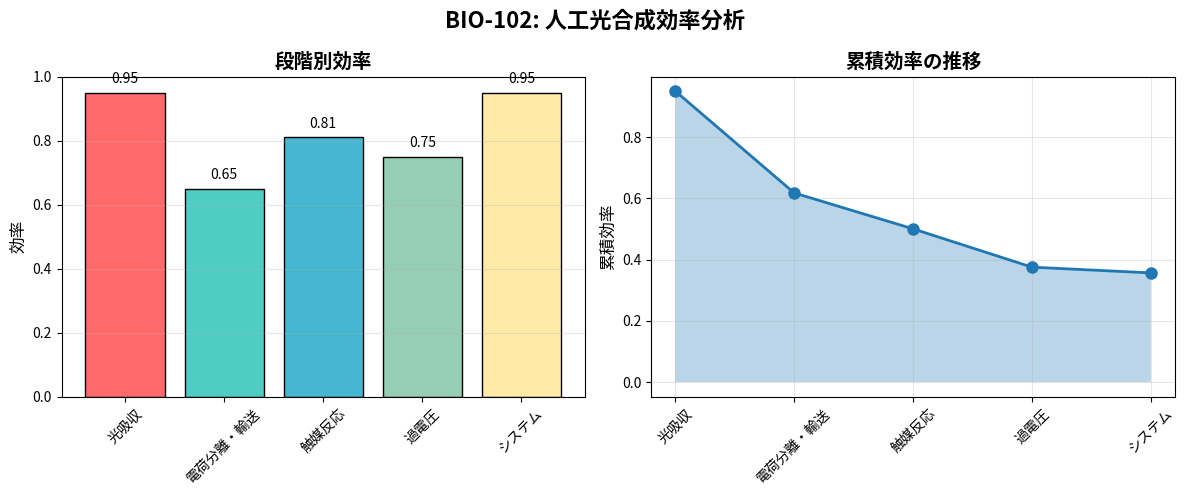
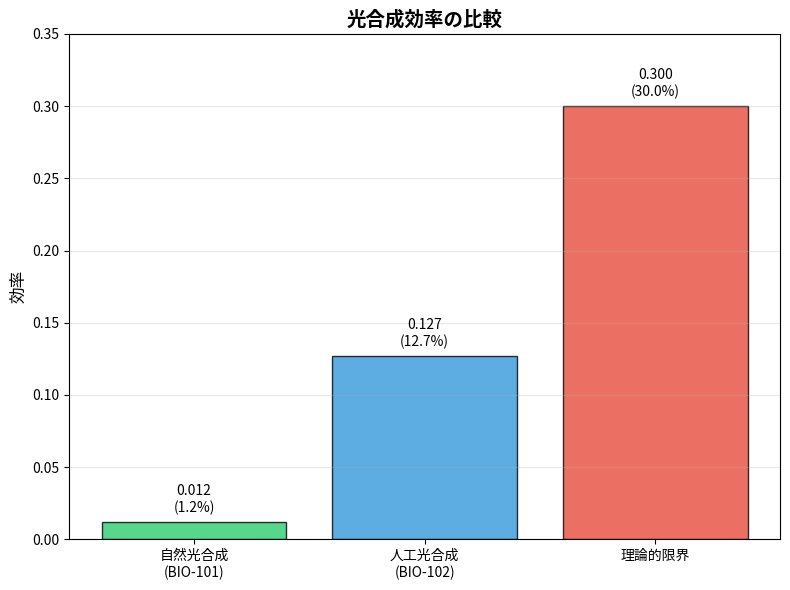

Write the Python code that produced these figures, in order.
#!/usr/bin/env python3
# -*- coding: utf-8 -*-
"""
Created on Sun Apr 12 11:23:47 2026

@author: iwamura
"""

#!/usr/bin/env python3
# -*- coding: utf-8 -*-

"""
BIO-102: 人工光合成効率 分析 (日本語フォント対応版)
"""

import numpy as np
import pandas as pd
import matplotlib.pyplot as plt
import json
from datetime import datetime
import matplotlib
import os

# 日本語フォント設定
def setup_japanese_font():
    """日本語フォントの設定"""
    try:
        # システムに応じたフォント設定
        import platform
        system = platform.system()
        
        if system == 'Linux':
            # Linux: IPAexゴシック
            font_path = '/usr/share/fonts/opentype/ipaexfont-gothic/ipaexg.ttf'
            if os.path.exists(font_path):
                matplotlib.font_manager.fontManager.addfont(font_path)
                font_name = matplotlib.font_manager.FontProperties(fname=font_path).get_name()
                matplotlib.rcParams['font.family'] = font_name
                print(f"✓ フォント設定: {font_name}")
                return True
            
            # 代替: Noto Sans CJK
            font_path = '/usr/share/fonts/opentype/noto/NotoSansCJK-Regular.ttc'
            if os.path.exists(font_path):
                matplotlib.font_manager.fontManager.addfont(font_path)
                font_name = matplotlib.font_manager.FontProperties(fname=font_path).get_name()
                matplotlib.rcParams['font.family'] = font_name
                print(f"✓ フォント設定: {font_name}")
                return True
        
        elif system == 'Darwin':  # macOS
            matplotlib.rcParams['font.family'] = 'Hiragino Sans'
            print("✓ フォント設定: Hiragino Sans (macOS)")
            return True
        
        elif system == 'Windows':
            matplotlib.rcParams['font.family'] = 'MS Gothic'
            print("✓ フォント設定: MS Gothic (Windows)")
            return True
        
        # フォントが見つからない場合
        print("⚠ 日本語フォントが見つかりません。英語表示に切り替えます。")
        matplotlib.rcParams['font.family'] = 'DejaVu Sans'
        return False
        
    except Exception as e:
        print(f"⚠ フォント設定エラー: {e}")
        matplotlib.rcParams['font.family'] = 'DejaVu Sans'
        return False

# フォント設定を実行
setup_japanese_font()

# マイナス記号の化け防止
matplotlib.rcParams['axes.unicode_minus'] = False

class Bio102SimpleAnalyzer:
    def __init__(self):
        self.results = {}
        self.stages = {}
    
    def load_results(self, filename='bio102_simple_results.txt'):
        """結果を読み込み"""
        try:
            with open(filename, 'r') as f:
                for line in f:
                    line = line.strip()
                    if '=' in line:
                        key, value = line.split('=', 1)
                        key = key.strip()
                        value = value.strip()
                        self.results[key] = float(value)
            
            # 段階効率を整理
            self.stages = {
                '光吸収': self.results.get('stage_absorption', 0),
                '電荷分離・輸送': self.results.get('stage_charge', 0),
                '触媒反応': self.results.get('stage_catalyst', 0),
                '過電圧': self.results.get('stage_overpotential', 0),
                'システム': self.results.get('stage_system', 0)
            }
            
            print("✓ 結果を読み込みました")
            
        except FileNotFoundError:
            print("⚠ ファイルが見つかりません。デフォルト値を使用します")
            self._set_defaults()
    
    def _set_defaults(self):
        """デフォルト値"""
        self.results = {
            'total_efficiency': 0.127,
            'photon_energy_550nm_J': 3.61e-19
        }
        self.stages = {
            '光吸収': 0.95,
            '電荷分離・輸送': 0.65,
            '触媒反応': 0.81,
            '過電圧': 0.75,
            'システム': 0.95
        }
    
    def analyze(self):
        """分析実行"""
        print("\n" + "="*60)
        print("BIO-102: 人工光合成効率 分析")
        print("="*60)
        
        total_eff = self.results.get('total_efficiency', 0)
        
        print(f"\n総合効率: {total_eff:.4f} ({total_eff*100:.2f}%)")
        
        print("\n段階別効率:")
        print("-"*40)
        cumulative = 1.0
        for stage, eff in self.stages.items():
            cumulative *= eff
            print(f"  {stage:15} : {eff:.3f} ({eff*100:.1f}%) → 累積: {cumulative:.3f}")
        
        print(f"\n計算総合: {cumulative:.4f}")
        print(f"Maxima総合: {total_eff:.4f}")
        
        return total_eff
    
    def plot_with_fallback(self):
        """フォールバック付き可視化"""
        try:
            self._plot_japanese()
        except:
            print("⚠ 日本語表示に失敗。英語表示に切り替えます。")
            self._plot_english()
    
    def _plot_japanese(self):
        """日本語表示の可視化"""
        stages = list(self.stages.keys())
        efficiencies = list(self.stages.values())
        
        fig, (ax1, ax2) = plt.subplots(1, 2, figsize=(12, 5))
        
        # 1. 段階別効率
        colors = ['#FF6B6B', '#4ECDC4', '#45B7D1', '#96CEB4', '#FFEAA7']
        bars = ax1.bar(stages, efficiencies, color=colors, edgecolor='black')
        ax1.set_ylabel('効率', fontsize=12)
        ax1.set_title('段階別効率', fontsize=14, fontweight='bold')
        ax1.set_ylim(0, 1.0)
        ax1.tick_params(axis='x', rotation=45)
        ax1.grid(True, alpha=0.3, axis='y')
        
        # 数値を追加
        for bar, eff in zip(bars, efficiencies):
            height = bar.get_height()
            ax1.text(bar.get_x() + bar.get_width()/2., height + 0.02,
                    f'{eff:.2f}', ha='center', va='bottom')
        
        # 2. 累積効率
        ax2.plot(stages, np.cumprod(efficiencies), 'o-', linewidth=2, markersize=8)
        ax2.fill_between(range(len(stages)), 0, np.cumprod(efficiencies), alpha=0.3)
        ax2.set_xticks(range(len(stages)))
        ax2.set_xticklabels(stages, rotation=45)
        ax2.set_ylabel('累積効率', fontsize=12)
        ax2.set_title('累積効率の推移', fontsize=14, fontweight='bold')
        ax2.grid(True, alpha=0.3)
        
        plt.suptitle('BIO-102: 人工光合成効率分析', fontsize=16, fontweight='bold')
        plt.tight_layout()
        plt.show()
    
    def _plot_english(self):
        """英語表示の可視化"""
        # 英語ラベルに変換
        stage_labels = {
            '光吸収': 'Absorption',
            '電荷分離・輸送': 'Charge Separation/Transport',
            '触媒反応': 'Catalyst Reaction',
            '過電圧': 'Overpotential',
            'システム': 'System'
        }
        
        stages_en = [stage_labels.get(stage, stage) for stage in self.stages.keys()]
        efficiencies = list(self.stages.values())
        
        fig, (ax1, ax2) = plt.subplots(1, 2, figsize=(12, 5))
        
        # 1. Stage efficiencies
        colors = ['#FF6B6B', '#4ECDC4', '#45B7D1', '#96CEB4', '#FFEAA7']
        bars = ax1.bar(stages_en, efficiencies, color=colors, edgecolor='black')
        ax1.set_ylabel('Efficiency', fontsize=12)
        ax1.set_title('Stage Efficiencies', fontsize=14, fontweight='bold')
        ax1.set_ylim(0, 1.0)
        ax1.tick_params(axis='x', rotation=45)
        ax1.grid(True, alpha=0.3, axis='y')
        
        # Add values
        for bar, eff in zip(bars, efficiencies):
            height = bar.get_height()
            ax1.text(bar.get_x() + bar.get_width()/2., height + 0.02,
                    f'{eff:.2f}', ha='center', va='bottom')
        
        # 2. Cumulative efficiency
        ax2.plot(stages_en, np.cumprod(efficiencies), 'o-', linewidth=2, markersize=8)
        ax2.fill_between(range(len(stages_en)), 0, np.cumprod(efficiencies), alpha=0.3)
        ax2.set_xticks(range(len(stages_en)))
        ax2.set_xticklabels(stages_en, rotation=45)
        ax2.set_ylabel('Cumulative Efficiency', fontsize=12)
        ax2.set_title('Cumulative Efficiency Trend', fontsize=14, fontweight='bold')
        ax2.grid(True, alpha=0.3)
        
        plt.suptitle('BIO-102: Artificial Photosynthesis Efficiency Analysis', 
                    fontsize=16, fontweight='bold')
        plt.tight_layout()
        plt.show()
    
    def compare_with_natural(self):
        """自然光合成との比較"""
        natural = 0.012  # 1.2%
        artificial = self.results.get('total_efficiency', 0.127)
        
        print("\n" + "="*60)
        print("自然光合成 vs 人工光合成")
        print("="*60)
        
        print(f"\n自然光合成 (BIO-101): {natural:.4f} ({natural*100:.2f}%)")
        print(f"人工光合成 (BIO-102): {artificial:.4f} ({artificial*100:.2f}%)")
        print(f"効率比: {artificial/natural:.1f}倍")
        
        # 可視化（フォールバック付き）
        try:
            self._plot_comparison_japanese(natural, artificial)
        except:
            self._plot_comparison_english(natural, artificial)
    
    def _plot_comparison_japanese(self, natural, artificial):
        """日本語比較グラフ"""
        fig, ax = plt.subplots(figsize=(8, 6))
        
        categories = ['自然光合成\n(BIO-101)', '人工光合成\n(BIO-102)', '理論的限界']
        values = [natural, artificial, 0.30]
        colors = ['#2ECC71', '#3498DB', '#E74C3C']
        
        bars = ax.bar(categories, values, color=colors, alpha=0.8, edgecolor='black')
        ax.set_ylabel('効率', fontsize=12)
        ax.set_title('光合成効率の比較', fontsize=14, fontweight='bold')
        ax.set_ylim(0, 0.35)
        ax.grid(True, alpha=0.3, axis='y')
        
        for bar, val in zip(bars, values):
            height = bar.get_height()
            ax.text(bar.get_x() + bar.get_width()/2., height + 0.005,
                   f'{val:.3f}\n({val*100:.1f}%)', ha='center', va='bottom')
        
        plt.tight_layout()
        plt.show()
    
    def _plot_comparison_english(self, natural, artificial):
        """英語比較グラフ"""
        fig, ax = plt.subplots(figsize=(8, 6))
        
        categories = ['Natural\n(BIO-101)', 'Artificial\n(BIO-102)', 'Theoretical Limit']
        values = [natural, artificial, 0.30]
        colors = ['#2ECC71', '#3498DB', '#E74C3C']
        
        bars = ax.bar(categories, values, color=colors, alpha=0.8, edgecolor='black')
        ax.set_ylabel('Efficiency', fontsize=12)
        ax.set_title('Photosynthesis Efficiency Comparison', fontsize=14, fontweight='bold')
        ax.set_ylim(0, 0.35)
        ax.grid(True, alpha=0.3, axis='y')
        
        for bar, val in zip(bars, values):
            height = bar.get_height()
            ax.text(bar.get_x() + bar.get_width()/2., height + 0.005,
                   f'{val:.3f}\n({val*100:.1f}%)', ha='center', va='bottom')
        
        plt.tight_layout()
        plt.show()
    
    def save(self):
        """結果を保存"""
        timestamp = datetime.now().strftime('%Y%m%d_%H%M%S')
        
        output = {
            'calculation': 'BIO-102',
            'timestamp': timestamp,
            'total_efficiency': self.results.get('total_efficiency', 0),
            'stages': self.stages,
            'comparison': {
                'natural': 0.012,
                'artificial': self.results.get('total_efficiency', 0),
                'ratio': self.results.get('total_efficiency', 0) / 0.012
            }
        }
        
        filename = f'BIO102_results_{timestamp}.json'
        with open(filename, 'w', encoding='utf-8') as f:
            json.dump(output, f, ensure_ascii=False, indent=2)
        
        print(f"\n結果を {filename} に保存しました")
        return filename
    
    def run(self):
        """メイン実行"""
        print("="*60)
        print("BIO-102: 人工光合成効率 分析開始")
        print("="*60)
        
        # 結果読み込み
        self.load_results()
        
        # 分析
        self.analyze()
        
        # 可視化（自動フォールバック）
        print("\n可視化生成中...")
        self.plot_with_fallback()
        
        # 比較
        self.compare_with_natural()
        
        # 保存
        self.save()
        
        print("\n" + "="*60)
        print("分析完了")
        print("="*60)

# メイン実行
if __name__ == "__main__":
    analyzer = Bio102SimpleAnalyzer()
    analyzer.run()
